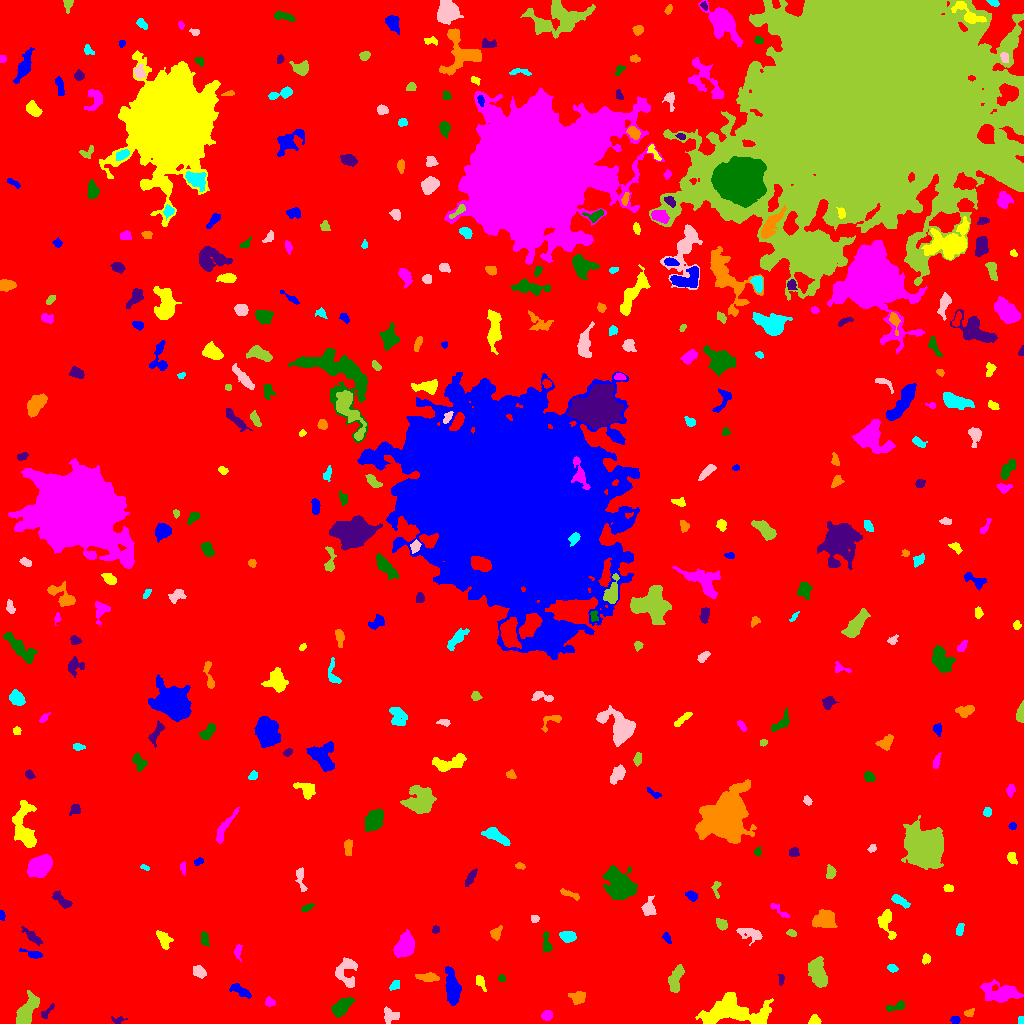

Source data for this figure (header and first rows):
ID, X, Y, A, B, theta, total_flux, mu_max, mu_median, mu_mean, R_fwhm, R_e, R10, R90, x_start, x_end, y_start, y_end, area, greylevel
0, 501.3, 500.8, 306.6, 277.6, -0.7849, 2370636, 13.0, 2.0, 2.886, 145, 246.4, 95.55, 395.9, 0, 1023, 0, 1023, 821464, 2.886
1, 955.1, 3.621, 2.389, 1.94, -0.155, 211.0, 5.0, 3.0, 2.972, 3.868, 2.821, 1.128, 4.222, 950, 960, 0, 7, 71, 8.972
2, 814.5, 2.85, 2.609, 2.276, 0.1608, 346.0, 7.0, 3.0, 3.567, 3.868, 2.985, 1.128, 4.618, 808, 821, 0, 9, 97, 10.57
3, 546.3, 8.208, 2.46, 2.09, 1.08, 279.0, 6.0, 2.0, 2.632, 3.949, 2.877, 1.128, 4.583, 541, 552, 3, 13, 106, 9.632
4, 341.2, 16.25, 5.678, 2.939, 0.719, 1568, 12.0, 5.0, 5.463, 6.507, 5.14, 2.034, 8.078, 331, 355, 6, 26, 287, 11.46
5, 117.9, 3.264, 3.165, 1.881, 0.02923, 129.0, 4.0, 2.0, 1.72, 3.568, 2.459, 0.9772, 4.029, 111, 127, 0, 7, 75, 8.72
6, 969, 10.78, 2.308, 1.422, 0.4173, 112.0, 5.0, 1.0, 1.556, 2.111, 2.185, 0.7979, 3.568, 964, 974, 7, 15, 72, 9.556
7, 1020, 3.5, 2.291, 1.118, -0.0, 32.0, 1.0, 1.0, 0.6809, 3.192, 2.185, 0.9772, 2.985, 1018, 1023, 0, 7, 47, 8.681
8, 389.9, 8.773, 4.166, 3.406, -0.3523, 326.0, 4.0, 2.0, 1.831, 5.642, 4.068, 1.693, 6.457, 384, 399, 0, 17, 178, 8.831
9, 26.34, 12.76, 7.927, 3.348, 1.051, 1471, 9.0, 3.0, 3.328, 6.408, 6.103, 2.394, 9.853, 16, 39, 0, 33, 442, 10.33
10, 109.6, 21.01, 2.039, 1.584, -0.2962, 157.0, 6.0, 2.0, 2.532, 2.821, 2.185, 0.7979, 3.656, 106, 115, 18, 25, 62, 9.532
11, 452.5, 35.81, 8.806, 3.17, -1.422, 2008, 13.0, 4.0, 4.574, 5.441, 6.232, 2.326, 10.09, 445, 461, 18, 57, 439, 10.57
12, 734.3, 12.87, 16.38, 6.948, -0.0743, 6141, 19.0, 4.0, 5.088, 6.555, 10.01, 3.523, 16.52, 695, 773, 0, 31, 1207, 11.09
13, 269.2, 21.27, 2.249, 2.106, 0.5529, 122.0, 3.0, 1.0, 1.435, 3.568, 2.764, 1.128, 4.26, 265, 275, 17, 27, 85, 8.435
14, 896.3, 17.04, 5.83, 1.946, 0.2889, 382.0, 6.0, 3.0, 2.916, 4.583, 3.613, 1.382, 5.726, 886, 904, 12, 23, 131, 8.916
15, 46.46, 10.77, 4.877, 1.553, 0.8569, 229.0, 7.0, 2.0, 2.436, 2.764, 2.764, 0.9772, 4.478, 41, 54, 5, 20, 94, 11.44
16, 577.7, 25.95, 3.886, 3.112, 0.03828, 608.0, 6.0, 4.0, 3.474, 6.308, 4.442, 1.784, 6.628, 568, 585, 19, 32, 175, 9.474
17, 395, 38.11, 2.83, 2.098, 0.7089, 169.0, 4.0, 2.0, 1.92, 4.222, 2.985, 1.128, 4.652, 389, 399, 33, 43, 88, 9.92
18, 346.5, 51.52, 8.032, 5.394, 1.567, 1255, 7.0, 3.0, 3.383, 7.506, 6.155, 2.459, 9.424, 335, 357, 36, 66, 371, 9.383
19, 817.8, 52.4, 7.898, 3.451, -1.308, 1517, 10.0, 3.0, 3.456, 6.129, 5.836, 2.257, 9.657, 808, 827, 36, 67, 439, 10.46
20, 49.77, 41.74, 1.733, 1.449, 1.41, 109.0, 5.0, 2.0, 2.477, 2.585, 2.034, 0.7979, 3.09, 47, 53, 38, 45, 44, 9.477
21, 240.1, 32.58, 5.96, 2.043, -0.5033, 319.0, 4.0, 2.0, 1.782, 5.67, 4.107, 1.693, 6.507, 229, 251, 25, 40, 179, 8.782
22, 480.3, 41.98, 3.761, 1.834, -1.117, 193.0, 4.0, 1.0, 1.755, 4.068, 3.038, 1.128, 4.983, 476, 486, 32, 48, 110, 8.755
23, 1000, 29.29, 9.204, 4.124, -0.1167, 1361, 8.0, 2.0, 2.439, 6.531, 6.383, 2.394, 10.69, 980, 1023, 21, 44, 558, 9.439
24, 501.6, 45.21, 1.854, 1.652, -0.9317, 92.0, 3.0, 2.0, 1.84, 3.141, 2.257, 0.9772, 3.523, 498, 505, 42, 49, 50, 8.84
25, 781.3, 43.81, 2.799, 1.376, 1.57, 126.0, 4.0, 2.0, 2.066, 3.29, 2.394, 0.9772, 3.868, 778, 784, 38, 49, 61, 10.07
26, 428, 46.05, 5.343, 1.954, -0.04417, 422.0, 5.0, 2.0, 2.439, 5.109, 4.068, 1.784, 6.308, 415, 439, 42, 51, 173, 9.439
27, 892.4, 55.25, 2.516, 1.628, -0.3451, 149.0, 4.0, 2.0, 1.961, 3.827, 2.646, 0.9772, 4.068, 887, 898, 51, 59, 76, 8.961
28, 199.5, 51.58, 3.189, 2.313, -0.56, 455.0, 8.0, 3.0, 3.204, 4.406, 3.478, 1.382, 5.441, 193, 206, 45, 58, 142, 10.2
29, 676.3, 45.67, 7.72, 2.908, 1.31, 1063, 9.0, 3.0, 3.691, 5.171, 5.382, 2.034, 8.482, 668, 684, 31, 59, 288, 9.691
30, 702.5, 60.66, 4.596, 2.838, 0.6891, 851.0, 8.0, 4.0, 4.091, 6.457, 4.652, 1.871, 7.001, 695, 712, 53, 68, 208, 10.09
31, 33.18, 69.29, 5.341, 1.727, -0.2543, 318.0, 5.0, 2.0, 2.565, 4.146, 3.338, 1.382, 5.352, 19, 42, 65, 75, 124, 9.565
32, 926.1, 64.44, 2.461, 2.074, 1.143, 110.0, 3.0, 1.0, 1.392, 3.192, 2.764, 0.9772, 4.406, 922, 930, 59, 70, 79, 8.392
33, 237.6, 72.2, 3.631, 1.58, 1.544, 163.0, 4.0, 1.0, 1.716, 3.7, 2.646, 1.128, 4.478, 234, 242, 62, 79, 95, 9.716
34, 204.4, 84.69, 3.449, 1.817, -1.455, 184.0, 3.0, 2.0, 1.736, 4.514, 3.09, 1.382, 4.687, 201, 209, 77, 92, 106, 8.736
35, 32.49, 86.47, 5.159, 1.752, -0.7006, 349.0, 7.0, 2.0, 2.102, 3.523, 3.523, 1.262, 5.863, 21, 42, 78, 97, 166, 9.102
36, 495.7, 90.08, 3.091, 2.241, 1.195, 257.0, 6.0, 2.0, 2.107, 3.909, 3.192, 1.128, 5.078, 490, 502, 83, 98, 122, 9.107
37, 568.1, 86.81, 3.544, 2.476, -0.2033, 403.0, 7.0, 2.0, 2.428, 3.568, 3.742, 1.382, 5.944, 559, 576, 81, 92, 166, 9.428
38, 749.6, 89.89, 6.707, 3.192, -0.2977, 545.0, 4.0, 2.0, 2.3, 7.818, 5.109, 2.034, 7.695, 736, 762, 78, 95, 237, 8.3
39, 792.1, 90.55, 2.364, 1.53, -0.2495, 144.0, 5.0, 2.0, 2.215, 2.877, 2.394, 0.7979, 3.785, 786, 796, 87, 94, 65, 9.215
40, 601.5, 93.97, 2.372, 1.664, -1.215, 157.0, 5.0, 2.0, 2.181, 3.192, 2.523, 0.9772, 3.827, 597, 606, 89, 99, 72, 9.181
41, 666.5, 85.82, 2.831, 1.607, -1.005, 111.0, 3.0, 1.0, 1.48, 3.241, 2.585, 0.9772, 4.146, 662, 671, 80, 91, 75, 8.48
42, 163.8, 83.98, 4.705, 2.86, -1.097, 583.0, 6.0, 3.0, 3.036, 6.232, 4.514, 1.784, 6.887, 156, 173, 74, 93, 192, 9.036
43, 404.5, 77.52, 5.996, 4.352, 1.033, 2359, 13.0, 6.0, 5.698, 7.378, 6.507, 2.585, 9.869, 393, 414, 66, 94, 414, 11.7
44, 546.4, 80.47, 5.838, 1.992, -1.477, 373.0, 6.0, 2.0, 2.627, 4.687, 3.785, 1.493, 5.863, 543, 552, 71, 92, 142, 9.627
45, 435.8, 93.89, 1.901, 1.765, 0.6377, 141.0, 5.0, 2.5, 2.518, 2.985, 2.326, 0.9772, 3.523, 432, 439, 90, 98, 56, 9.518
46, 823.9, 103.5, 4.714, 3.784, -0.1879, 1253, 11.0, 3.0, 3.433, 5.078, 5.015, 1.954, 8.612, 812, 837, 96, 114, 365, 10.43
47, 959.3, 93.22, 2.733, 1.607, 1.302, 120.0, 5.0, 1.0, 1.333, 2.185, 2.459, 0.7979, 4.146, 956, 964, 88, 100, 90, 9.333
48, 534.8, 104.8, 1.892, 1.758, 0.1267, 104.0, 4.0, 2.0, 1.677, 3.29, 2.257, 0.7979, 3.613, 531, 539, 101, 108, 62, 9.677
49, 721.8, 99.1, 3.029, 2.328, -0.8129, 406.0, 8.0, 3.0, 3.53, 3.868, 3.241, 1.262, 5.293, 716, 727, 93, 105, 115, 9.53
50, 697.8, 100.4, 3.477, 2.132, 0.8281, 330.0, 5.0, 2.0, 2.538, 4.514, 3.432, 1.382, 5.262, 691, 705, 94, 107, 130, 9.538
51, 1.888, 107.8, 2.585, 1.343, -1.497, 134.0, 4.0, 3.0, 2.577, 3.7, 2.459, 0.9772, 3.568, 0, 5, 103, 113, 52, 10.58
52, 886.8, 99.31, 8.492, 3.617, -1.306, 503.0, 6.0, 2.0, 1.856, 5.232, 4.853, 1.784, 7.756, 877, 896, 84, 114, 271, 8.856
53, 779.6, 112.1, 6.883, 1.494, -0.6355, 134.0, 3.0, 1.0, 1.186, 3.7, 2.985, 1.128, 4.618, 770, 789, 106, 120, 113, 8.186
54, 306.7, 115.2, 3.204, 1.358, 0.4959, 120.0, 4.0, 1.5, 1.538, 3.523, 2.646, 0.9772, 4.107, 301, 314, 112, 120, 78, 8.538
55, 62.44, 123, 5.806, 2.112, -0.7331, 251.0, 4.0, 1.0, 1.418, 4.652, 3.827, 1.382, 6.283, 52, 72, 115, 133, 177, 8.418
56, 568.3, 129.5, 5.77, 1.468, -0.3489, 176.0, 3.0, 1.0, 1.53, 4.146, 3.29, 1.262, 5.232, 560, 579, 123, 135, 115, 9.53
57, 899.4, 122.8, 4.806, 1.851, -0.5393, 358.0, 5.0, 2.0, 2.387, 4.583, 3.613, 1.493, 5.67, 891, 910, 115, 129, 150, 9.387
58, 649, 114.7, 3.879, 2.902, -1.425, 574.0, 9.0, 2.0, 3.07, 4.029, 3.7, 1.493, 6.077, 641, 656, 108, 128, 187, 10.07
59, 716.5, 136, 4.529, 1.882, 1.541, 130.0, 4.0, 1.0, 1.383, 2.985, 2.585, 0.9772, 4.618, 711, 721, 125, 142, 94, 8.383
... 361 more rows
